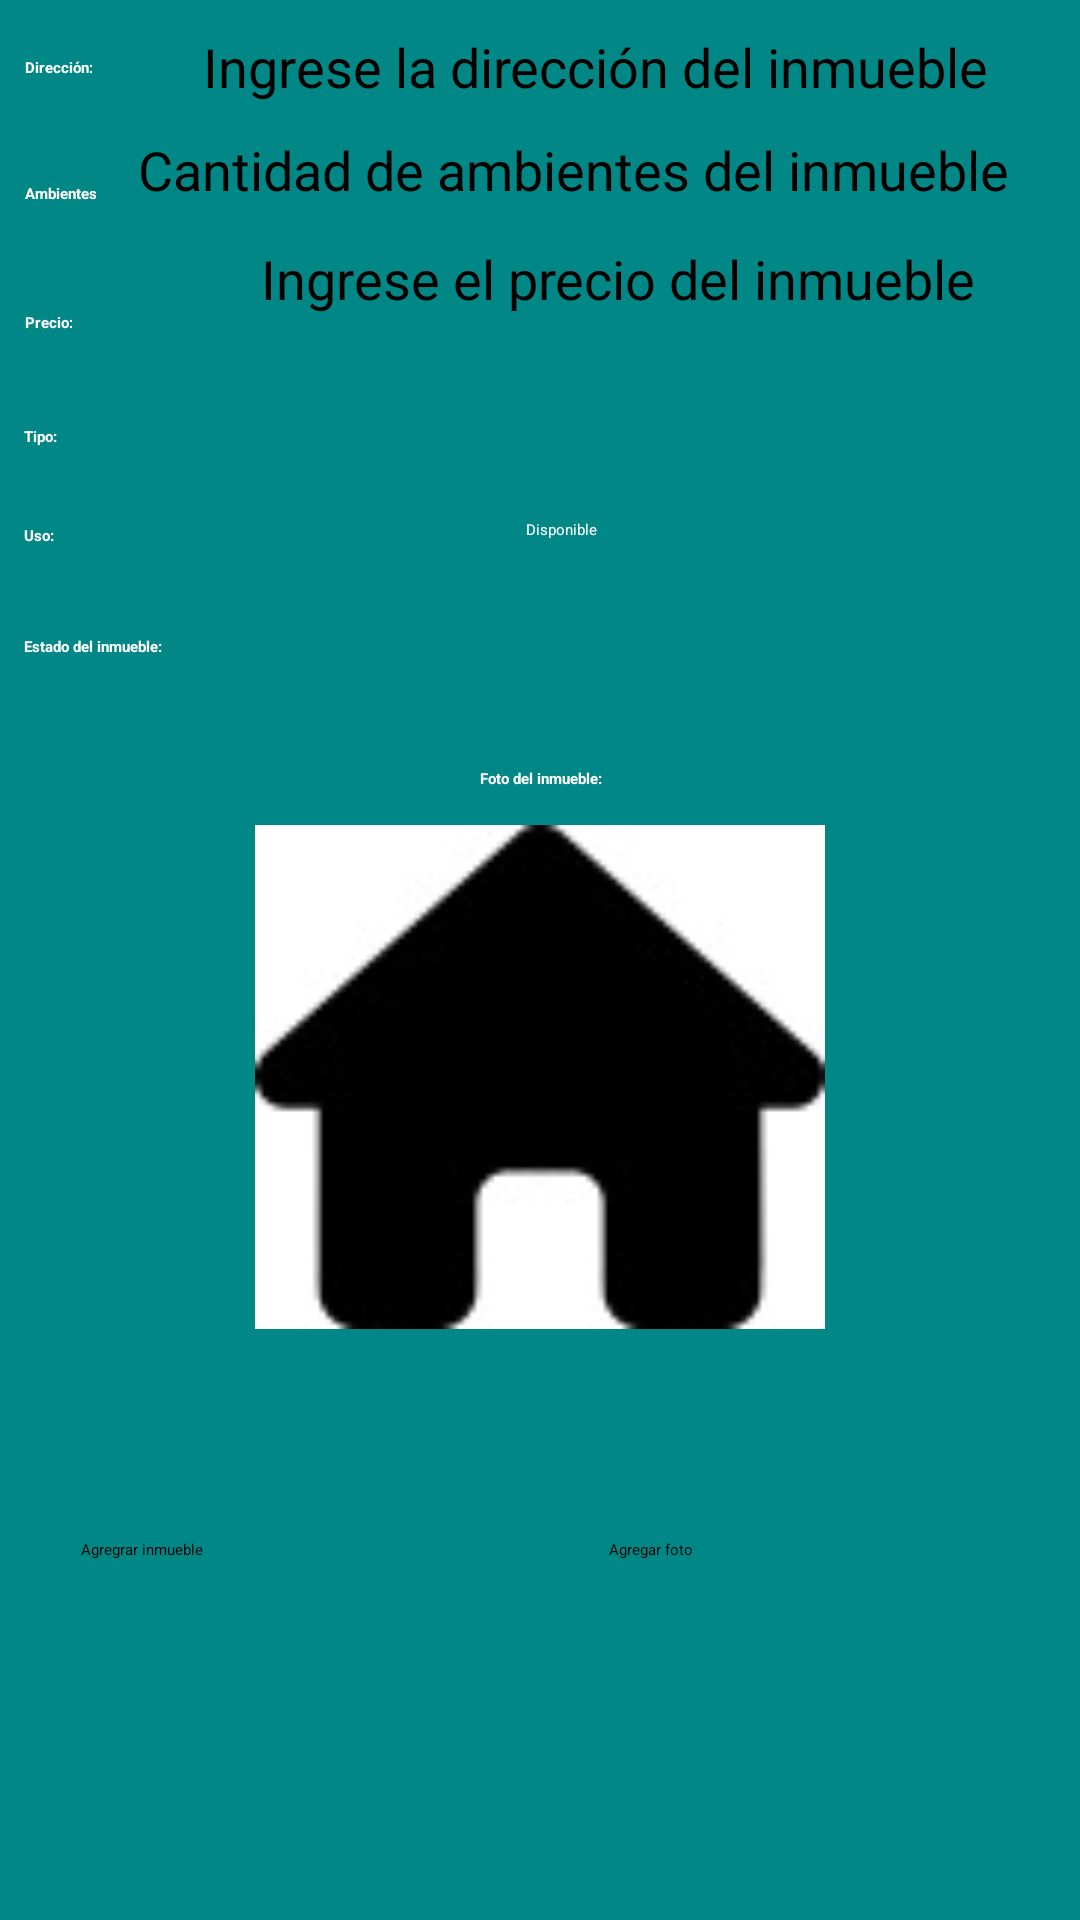

The Android layout XML behind this screen, and the referenced resources:
<!-- AndroidManifest.xml: application theme Theme.InmobiliariaApi -->
<!-- res/layout/fragment_inmueble.xml -->
<?xml version="1.0" encoding="utf-8"?>
<androidx.constraintlayout.widget.ConstraintLayout xmlns:android="http://schemas.android.com/apk/res/android"
    xmlns:app="http://schemas.android.com/apk/res-auto"
    xmlns:tools="http://schemas.android.com/tools"
    android:id="@+id/inmueble"
    android:layout_width="match_parent"
    android:layout_height="match_parent"
    android:background="@color/teal_700"
    tools:context=".MenuActivity">

    <TextView
        android:id="@+id/tvCodigo"
        android:layout_width="wrap_content"
        android:layout_height="wrap_content"
        android:layout_marginTop="10dp"
        android:text="Código:"
        android:textAlignment="center"
        android:textColor="@color/white"
        android:textStyle="bold"
        android:visibility="gone"
        app:layout_constraintStart_toStartOf="parent"
        app:layout_constraintTop_toTopOf="parent" />

    <TextView
        android:id="@+id/tvAmbientes"
        android:layout_width="wrap_content"
        android:layout_height="wrap_content"
        android:layout_marginStart="8dp"
        android:layout_marginTop="35dp"
        android:text="Ambientes"
        android:textAlignment="center"
        android:textColor="@color/white"
        android:textStyle="bold"
        app:layout_constraintStart_toStartOf="parent"
        app:layout_constraintTop_toBottomOf="@+id/tvDireccion"
        tools:ignore="MissingConstraints" />

    <TextView
        android:id="@+id/tvDireccion"
        android:layout_width="wrap_content"
        android:layout_height="wrap_content"
        android:layout_marginStart="8dp"
        android:layout_marginTop="19dp"
        android:text="Dirección:"
        android:textAlignment="center"
        android:textColor="@color/white"
        android:textStyle="bold"
        app:layout_constraintStart_toStartOf="parent"
        app:layout_constraintTop_toBottomOf="@+id/tvCodigo" />

    <TextView
        android:id="@+id/tvPrecioInm"
        android:layout_width="wrap_content"
        android:layout_height="wrap_content"
        android:layout_marginStart="8dp"
        android:layout_marginTop="36dp"
        android:text="Precio:"
        android:textAlignment="center"
        android:textColor="@color/white"
        android:textStyle="bold"
        app:layout_constraintStart_toStartOf="parent"
        app:layout_constraintTop_toBottomOf="@+id/tvAmbientes"
        tools:ignore="MissingConstraints" />

    <TextView
        android:id="@+id/tvTipo"
        android:layout_width="wrap_content"
        android:layout_height="wrap_content"
        android:layout_marginStart="8dp"
        android:layout_marginTop="31dp"
        android:text="Tipo:"
        android:textAlignment="center"
        android:textColor="@color/white"
        android:textStyle="bold"
        app:layout_constraintStart_toStartOf="parent"
        app:layout_constraintTop_toBottomOf="@+id/tvPrecioInm" />

    <TextView
        android:id="@+id/tvUso"
        android:layout_width="wrap_content"
        android:layout_height="wrap_content"
        android:layout_marginStart="8dp"
        android:layout_marginTop="26dp"
        android:text="Uso:"
        android:textAlignment="center"
        android:textColor="@color/white"
        android:textStyle="bold"
        app:layout_constraintStart_toStartOf="parent"
        app:layout_constraintTop_toBottomOf="@+id/tvTipo" />

    <CheckBox
        android:id="@+id/cbDisponible"
        android:layout_width="wrap_content"
        android:layout_height="wrap_content"
        android:layout_marginTop="18dp"
        android:layout_marginEnd="40dp"
        android:text="Disponible"
        android:textColor="@color/white"
        app:layout_constraintEnd_toEndOf="parent"
        app:layout_constraintStart_toEndOf="@+id/tvEstado"
        app:layout_constraintTop_toBottomOf="@+id/spnUso"
        tools:ignore="MissingConstraints" />

    <TextView
        android:id="@+id/tvEstado"
        android:layout_width="wrap_content"
        android:layout_height="wrap_content"
        android:layout_marginStart="8dp"
        android:layout_marginTop="30dp"
        android:text="Estado del inmueble:"
        android:textColor="@color/white"
        android:textStyle="bold"
        app:layout_constraintStart_toStartOf="parent"
        app:layout_constraintTop_toBottomOf="@+id/tvUso" />

    <TextView
        android:id="@+id/tvFoto"
        android:layout_width="match_parent"
        android:layout_height="wrap_content"
        android:layout_marginTop="76dp"
        android:text="Foto del inmueble:"
        android:textAlignment="center"
        android:textColor="@color/white"
        android:textStyle="bold"
        app:layout_constraintEnd_toEndOf="parent"
        app:layout_constraintHorizontal_bias="0.0"
        app:layout_constraintStart_toStartOf="parent"
        app:layout_constraintTop_toBottomOf="@+id/cbDisponible" />

    <Button
        android:id="@+id/btnAgregarInmueble"
        android:layout_width="149dp"
        android:layout_height="65dp"
        android:layout_marginTop="70dp"
        android:text="Agregrar inmueble"
        android:visibility="visible"
        app:layout_constraintEnd_toStartOf="@+id/btnAgregarFoto"
        app:layout_constraintHorizontal_bias="0.5"
        app:layout_constraintStart_toStartOf="parent"
        app:layout_constraintTop_toBottomOf="@+id/ivFoto" />

    <EditText
        android:id="@+id/etCodigo"
        android:layout_width="338dp"
        android:layout_height="39dp"
        android:layout_marginStart="24dp"
        android:ems="10"
        android:enabled="false"
        android:inputType="text"
        android:textAlignment="center"
        android:textColor="@color/black"
        android:visibility="gone"
        app:layout_constraintEnd_toEndOf="parent"
        app:layout_constraintStart_toEndOf="@+id/tvCodigo"
        app:layout_constraintTop_toTopOf="parent" />

    <EditText
        android:id="@+id/etDireccion"
        android:layout_width="338dp"
        android:layout_height="wrap_content"
        android:layout_marginStart="6dp"
        android:layout_marginTop="10dp"
        android:ems="10"
        android:hint="Ingrese la dirección del inmueble"
        android:inputType="text"
        android:textAlignment="center"
        android:textColor="@color/black"
        android:textSize="18dp"
        app:layout_constraintEnd_toEndOf="parent"
        app:layout_constraintStart_toEndOf="@+id/tvDireccion"
        app:layout_constraintTop_toBottomOf="@+id/etCodigo"
        tools:ignore="VisualLintBounds" />

    <EditText
        android:id="@+id/etAmbientes"
        android:layout_width="338dp"
        android:layout_height="wrap_content"
        android:layout_marginTop="10dp"
        android:ems="10"
        android:hint="Cantidad de ambientes del inmueble"
        android:textSize="18dp"
        android:inputType="number"
        android:textAlignment="center"
        android:textColor="@color/black"
        app:layout_constraintEnd_toEndOf="parent"
        app:layout_constraintHorizontal_bias="1.0"
        app:layout_constraintStart_toEndOf="@+id/tvAmbientes"
        app:layout_constraintTop_toBottomOf="@+id/etDireccion" />

    <EditText
        android:id="@+id/etPrecio"
        android:layout_width="338dp"
        android:layout_height="wrap_content"
        android:layout_marginStart="28dp"
        android:layout_marginTop="12dp"
        android:ems="10"
        android:hint="Ingrese el precio del inmueble"
        android:inputType="numberDecimal"
        android:textAlignment="center"
        android:textColor="@color/black"
        android:textSize="18dp"
        app:layout_constraintEnd_toEndOf="parent"
        app:layout_constraintStart_toEndOf="@+id/tvPrecioInm"
        app:layout_constraintTop_toBottomOf="@+id/etAmbientes" />

    <Spinner
        android:id="@+id/spnTipo"
        android:layout_width="338dp"
        android:layout_height="wrap_content"
        android:layout_marginStart="44dp"
        android:layout_marginTop="30dp"
        android:backgroundTint="#FFFFFF"
        android:textAlignment="center"
        app:layout_constraintEnd_toEndOf="parent"
        app:layout_constraintStart_toEndOf="@+id/tvUso"
        app:layout_constraintTop_toBottomOf="@+id/etPrecio" />

    <Spinner
        android:id="@+id/spnUso"
        android:layout_width="338dp"
        android:layout_height="wrap_content"
        android:layout_marginTop="20dp"
        android:backgroundTint="#FFFFFF"
        android:clickable="false"
        android:textAlignment="center"
        android:textColor="#FFFFFF"
        app:layout_constraintEnd_toEndOf="parent"
        app:layout_constraintTop_toBottomOf="@+id/spnTipo" />

    <ImageView
        android:id="@+id/ivFoto"
        android:layout_width="match_parent"
        android:layout_height="168dp"
        android:layout_marginTop="12dp"
        android:src="@drawable/icon_inmuebles"
        app:layout_constraintEnd_toEndOf="parent"
        app:layout_constraintHorizontal_bias="0.998"
        app:layout_constraintStart_toEndOf="@+id/tvFoto"
        app:layout_constraintTop_toBottomOf="@+id/tvFoto"
        tools:ignore="VisualLintBounds"
        tools:srcCompat="@tools:sample/avatars" />

    <Button
        android:id="@+id/btnAgregarFoto"
        android:layout_width="130dp"
        android:layout_height="65dp"
        android:layout_marginTop="70dp"
        android:text="Agregar foto "
        app:layout_constraintEnd_toEndOf="parent"
        app:layout_constraintHorizontal_bias="0.5"
        app:layout_constraintStart_toEndOf="@+id/btnAgregarInmueble"
        app:layout_constraintTop_toBottomOf="@+id/ivFoto" />

</androidx.constraintlayout.widget.ConstraintLayout>
<!-- resources referenced by this layout -->
<resources>
  <color name="black">#FF000000</color>
  <color name="teal_700">#FF018786</color>
  <color name="white">#FFFFFFFF</color>
  <!-- drawable icon_inmuebles: jpeg bitmap (drawable, 2421 bytes) -->
</resources>
